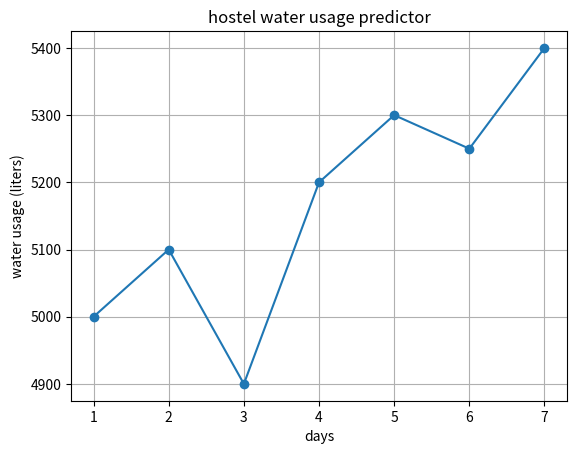

Source code (Python):
import matplotlib.pyplot as plt

days = [1, 2, 3, 4, 5, 6, 7]
water = [5000, 5100, 4900, 5200, 5300, 5250, 5400]

average = sum(water) / len(water)

print("average water usage =", average)
print("predicted next day water usage =", average)

plt.plot(days, water, marker='o')
plt.xlabel("days")
plt.ylabel("water usage (liters)")
plt.title("hostel water usage predictor")
plt.grid(True)
plt.show()
